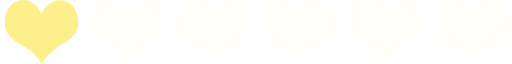
t = 0.00 s
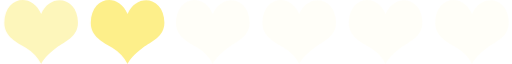
t = 0.11 s
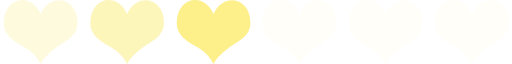
t = 0.19 s
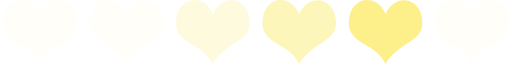
t = 0.30 s
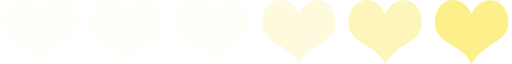
t = 0.41 s
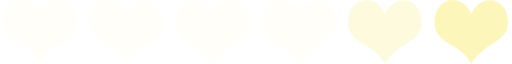
t = 0.49 s

The animated SVG that drew these frames (rendered in a browser with its animation timeline set to each time). Animation: 1 SMIL element (animateTransform=1); one cycle of 0.60 s, repeats indefinitely.

<?xml version="1.0" encoding="UTF-8" standalone="no"?><svg xmlns:svg="http://www.w3.org/2000/svg" xmlns="http://www.w3.org/2000/svg" xmlns:xlink="http://www.w3.org/1999/xlink" version="1.0" width="144px" height="18px" viewBox="0 0 128 16" xml:space="preserve"><path fill="#fef9d4" fill-opacity="0.17" d="M10,3.5C7.614-2.053.844-.758,0.8,5.681c-0.025,3.537,3.224,4.859,5.387,6.272A10.389,10.389,0,0,1,10.01,16c0.2-.782,1.863-2.711,3.8-4.084,2.123-1.5,5.412-2.736,5.387-6.272C19.156-.813,12.268-1.832,10,3.5Zm21.6,0c-2.382-5.548-9.152-4.254-9.2,2.186-0.025,3.537,3.224,4.859,5.387,6.272A10.389,10.389,0,0,1,31.61,16c0.2-.782,1.863-2.711,3.8-4.084,2.123-1.5,5.411-2.736,5.387-6.272C40.756-.813,33.868-1.832,31.6,3.5Zm21.6,0C50.814-2.053,44.044-.758,44,5.681c-0.025,3.537,3.224,4.859,5.387,6.272A10.389,10.389,0,0,1,53.21,16c0.2-.782,1.863-2.711,3.8-4.084,2.123-1.5,5.411-2.736,5.387-6.272C62.356-.813,55.468-1.832,53.2,3.5Zm21.6,0c-2.382-5.548-9.152-4.254-9.2,2.186-0.025,3.537,3.224,4.859,5.387,6.272A10.389,10.389,0,0,1,74.81,16c0.2-.782,1.863-2.711,3.8-4.084,2.123-1.5,5.412-2.736,5.387-6.272C83.956-.813,77.068-1.832,74.8,3.5Zm21.6,0c-2.382-5.548-9.152-4.254-9.2,2.186-0.025,3.537,3.224,4.859,5.387,6.272A10.389,10.389,0,0,1,96.41,16c0.2-.782,1.863-2.711,3.8-4.084,2.123-1.5,5.412-2.736,5.387-6.272C105.556-.813,98.668-1.832,96.4,3.5Zm21.6,0c-2.382-5.548-9.152-4.254-9.2,2.186-0.025,3.537,3.224,4.859,5.387,6.272A10.393,10.393,0,0,1,118.01,16c0.2-.782,1.863-2.711,3.8-4.084,2.123-1.5,5.412-2.736,5.387-6.272C127.156-.813,120.268-1.832,118,3.5Z"/><g><path fill="#fce855" fill-opacity="0.68" d="M-11.6,3.5c-2.382-5.548-9.152-4.254-9.2,2.186-0.025,3.537,3.224,4.859,5.387,6.272A10.389,10.389,0,0,1-11.59,16c0.2-.782,1.863-2.711,3.8-4.084,2.123-1.5,5.412-2.736,5.387-6.272C-2.444-.813-9.332-1.832-11.6,3.5Z"/><path fill="#fcee7f" fill-opacity="0.51" d="M-33.2,3.5c-2.382-5.548-9.152-4.254-9.2,2.186-0.025,3.537,3.224,4.859,5.387,6.272A10.389,10.389,0,0,1-33.19,16c0.2-.782,1.863-2.711,3.8-4.084,2.123-1.5,5.412-2.736,5.387-6.272C-24.044-.813-30.932-1.832-33.2,3.5Z"/><path fill="#fdf3a9" fill-opacity="0.34" d="M-54.8,3.5C-57.186-2.053-63.956-.758-64,5.681c-0.025,3.537,3.224,4.859,5.387,6.272A10.389,10.389,0,0,1-54.79,16c0.2-.782,1.863-2.711,3.8-4.084,2.123-1.5,5.411-2.736,5.387-6.272C-45.644-.813-52.532-1.832-54.8,3.5Z"/><animateTransform attributeName="transform" type="translate" values="22 0;43.5 0;65 0;86.5 0;108 0;129.5 0;151 0;172.5 0" calcMode="discrete" dur="600ms" repeatCount="indefinite"/></g></svg>
